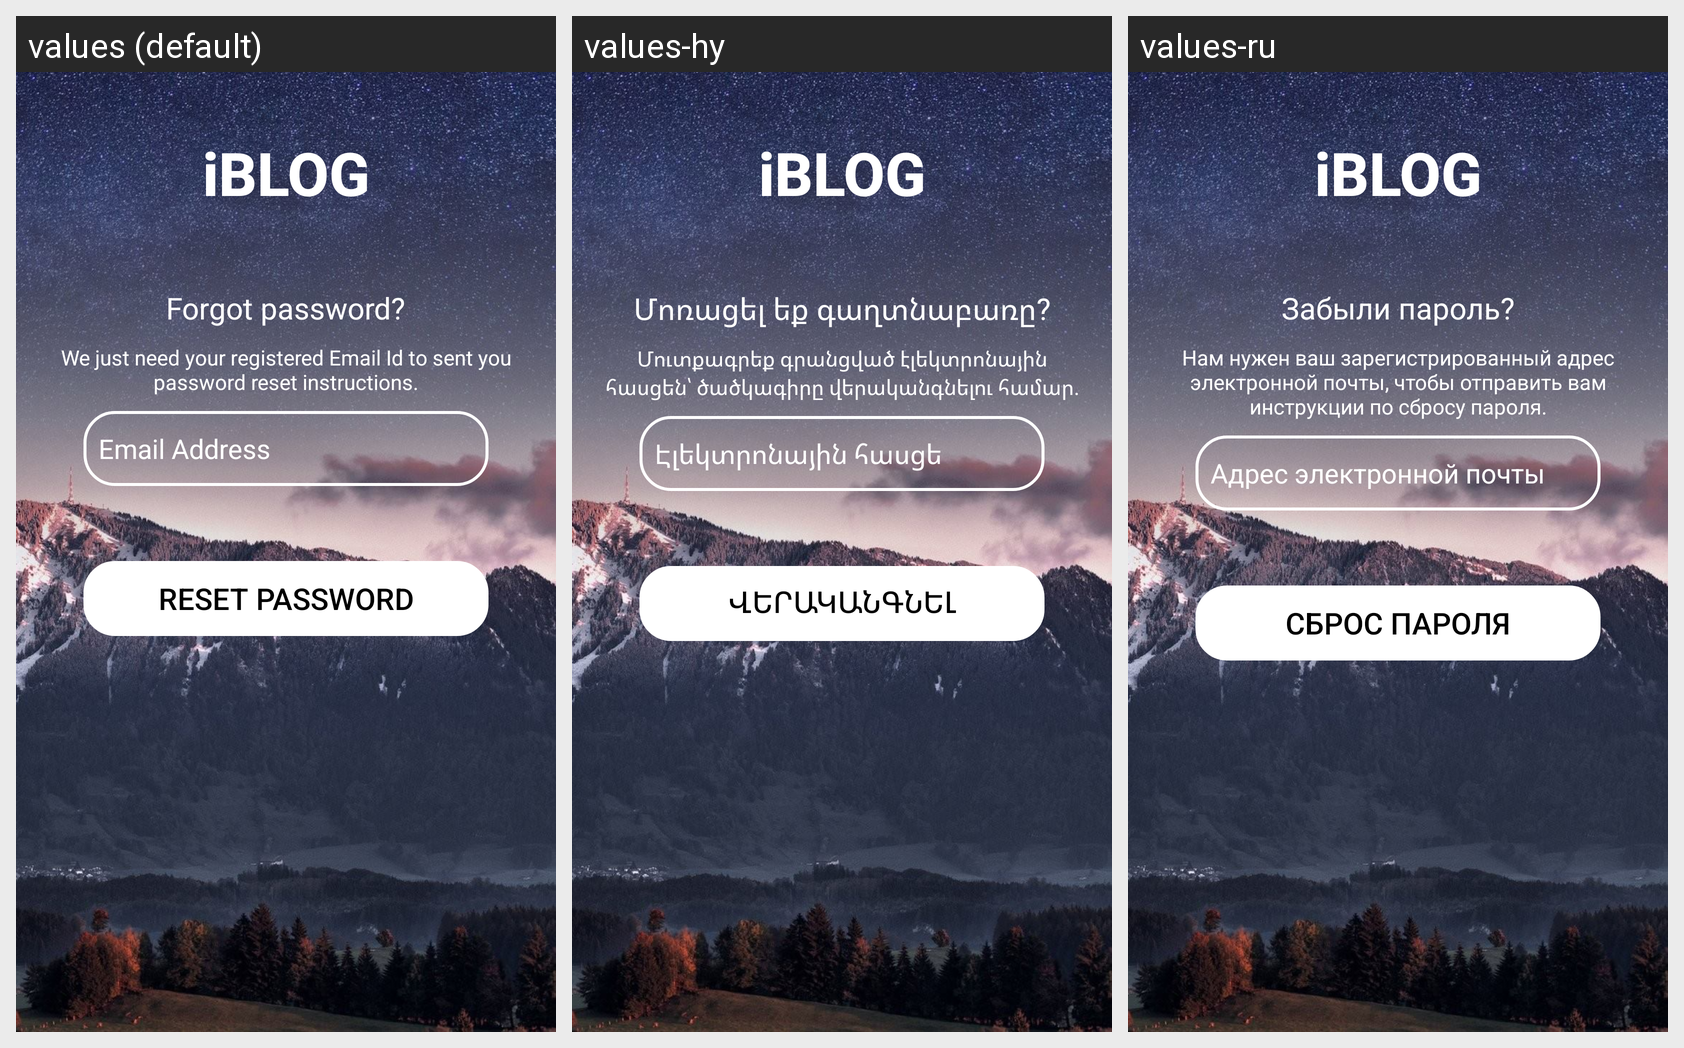

Strings drawn on this Android screen and how each of the app's shown locales translates them:
Android screen res/layout/fragment_forgot_password.xml rendered under 3 locales, left to right: values (default), values-hy, values-ru. Device: Nexus 5 (rendered at 1080×1920; each locale shown at half size, 540×960, under a caption strip naming it); theme AppTheme.
Strings drawn on this screen, with the default value and each locale's value (text and hints the layout hard-codes, and strings that could not be matched under every locale, appear in the picture but are not listed):

iblog
  values: iBLOG
  values-hy: iBLOG  [not translated; the default value is used]
  values-ru: iBLOG  [not translated; the default value is used]

forgot_password
  values: Forgot password?
  values-hy: Մոռացել եք գաղտնաբառը?
  values-ru: Забыли пароль?

forgot_password_msg
  values: We just need your registered Email Id to sent you password reset instructions.
  values-hy: Մուտքագրեք գրանցված էլեկտրոնային հասցեն՝ ծածկագիրը վերականգնելու համար․
  values-ru: Нам нужен ваш зарегистрированный адрес электронной почты, чтобы отправить вам инструкции по сбросу пароля.

email_address
  values: Email Address
  values-hy: Էլեկտրոնային հասցե
  values-ru: Адрес электронной почты

reset_password
  values: RESET PASSWORD
  values-hy: ՎԵՐԱԿԱՆԳՆԵԼ ԳԱՂՏՆԱԲԱՌԸ
  values-ru: СБРОС ПАРОЛЯ
